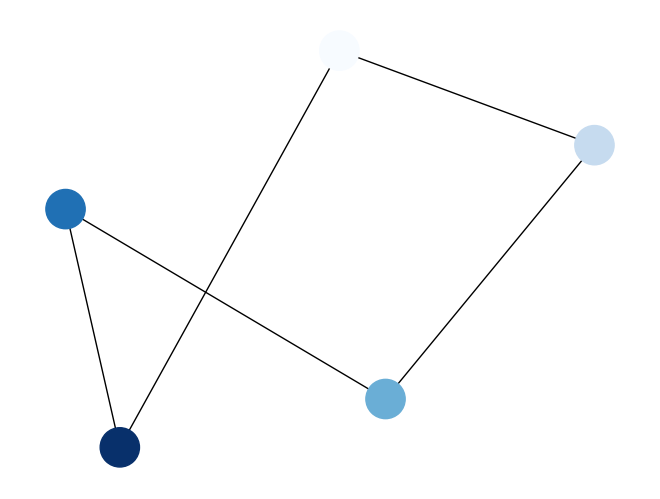

Python code for this plot:
import matplotlib.pyplot as plt
import networkx as nx

G = nx.cycle_graph(5)
pos = nx.spring_layout(G, iterations=50)
nx.draw(G, pos, node_color=range(5), node_size=800, cmap=plt.cm.Blues)
plt.show()
